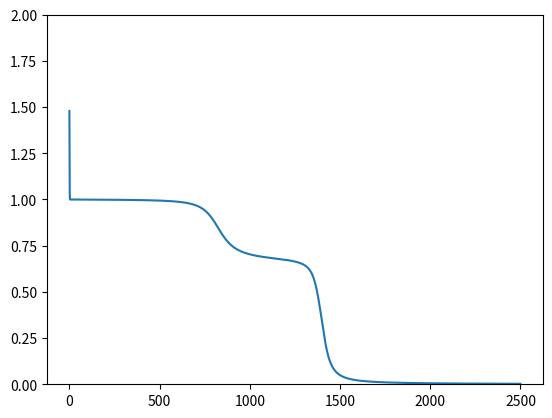

Source code (Python):
# ok i managed to do a batch but it sucks ass 
# basically just kept a list of gradients and then applied them individually
# there has to be a better way. i give up. time to look at nielsen's solution
import numpy as np
import matplotlib.pyplot as plt

def sigmoid(x):
    return 1 / (1 + np.exp(-x))

def sigmoidp(x):
    s = sigmoid(x)
    return s * (1 - s)

def sigmoidq(x):
    return x * (1 - x)


# init data
X = np.array([[0,0,1,1],[0,1,0,1]]).T 
Y = np.array([[0,1,1,0]]).T 
num_inp = 2
eta = -1.
batch_size = 4


# init weights 
np.random.seed(0)
# layer                   0 1 2 3
hidden_structure = [num_inp,5,3,1]
W = [None] # so that weights of layer i will be at index i
B = [None]
for i in range(1, len(hidden_structure)):
    W.append(np.random.uniform(size=[hidden_structure[i], hidden_structure[i-1]]))
    B.append(np.random.uniform(size=[hidden_structure[i], 1]))


losses = []
for ii in range(2500):

    # forward pass 
    input = X.T
    y_s = [None]
    h_s = [X.T]
    for j in range(1, len(hidden_structure)):
        z = W[j] @ input + B[j]        # weighted input
        h = sigmoid(z)                 # hidden output
        input = h                      # propagate this to next layer's input 
        y_s.append(z)
        h_s.append(h)


    # calculate cost
    error = input - Y.T
    losses.append(np.sum(error ** 2))


    # we also have 1 less jacobian when dealing with ys rather than hs because x can count as an h (output of prev layer)
    jacobians = [] # each entry is grad_Yi_wrt_Yiminus1
    for j in range(2, len(hidden_structure)): 
        #jacobians.append(W[j].T * sigmoidp(y_s[j-1])) # grad_Yi_wrt_Yiminus1
        batch_jacobs = []
        _l = y_s[j-1].shape[0]
        for k in range(batch_size):
            batch_jacobs.append(W[j].T * sigmoidp(y_s[j-1])[:,k].reshape([_l,1]))
        jacobians.append(batch_jacobs)



    cumul_jacob = [[None for j in range(batch_size)] for i in range(len(jacobians) + 1)]
    cumul_jacob[-1] = np.ones([batch_size,1]) # the last is jacobian grad_H4_wrt_H4
    for j in range(-1,-len(jacobians)-1,-1):
        for k in range(batch_size):
            cumul_jacob[j-1][k] = jacobians[j][k] @ cumul_jacob[j][k]


    # update weights 
    common = eta * error * sigmoidp(y_s[-1]) # batch_size scalars
    for j in range(1, len(hidden_structure)):
        # we are supposed to be multiplying 5x1 times 1x2 here 
        for k in range(batch_size):
            B[j] += common[0][k] * cumul_jacob[j-1][k].reshape(B[j].shape)
            W[j] += common[0][k] * cumul_jacob[j-1][k].reshape(B[j].shape) @ h_s[j-1][:,k].reshape([1,W[j].shape[1]])


plt.plot(losses)
plt.ylim(0, 2)
plt.show()

